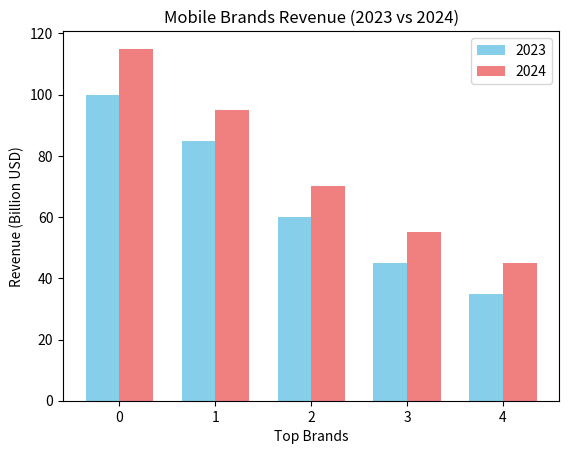

Python code for this plot:
# 15. Plot the grouped bar graph using the appropriate data.

import matplotlib.pyplot as plt
import numpy as np

# data
top_brands = ['Apple', 'Samsung', 'Xiaomi', 'Oppo', 'Vivo']
revenue_2023 = [100, 85, 60, 45, 35]
revenue_2024 = [115, 95, 70, 55, 45]

x = np.arange(len(top_brands))
width = 0.35

plt.bar(x - width/2, revenue_2023, width, label='2023', color='skyblue')
plt.bar(x + width/2, revenue_2024, width, label='2024', color='lightcoral')

plt.xlabel('Top Brands')
plt.ylabel('Revenue (Billion USD)')
plt.title('Mobile Brands Revenue (2023 vs 2024)')
plt.xticks(x)
plt.legend()
plt.show()
